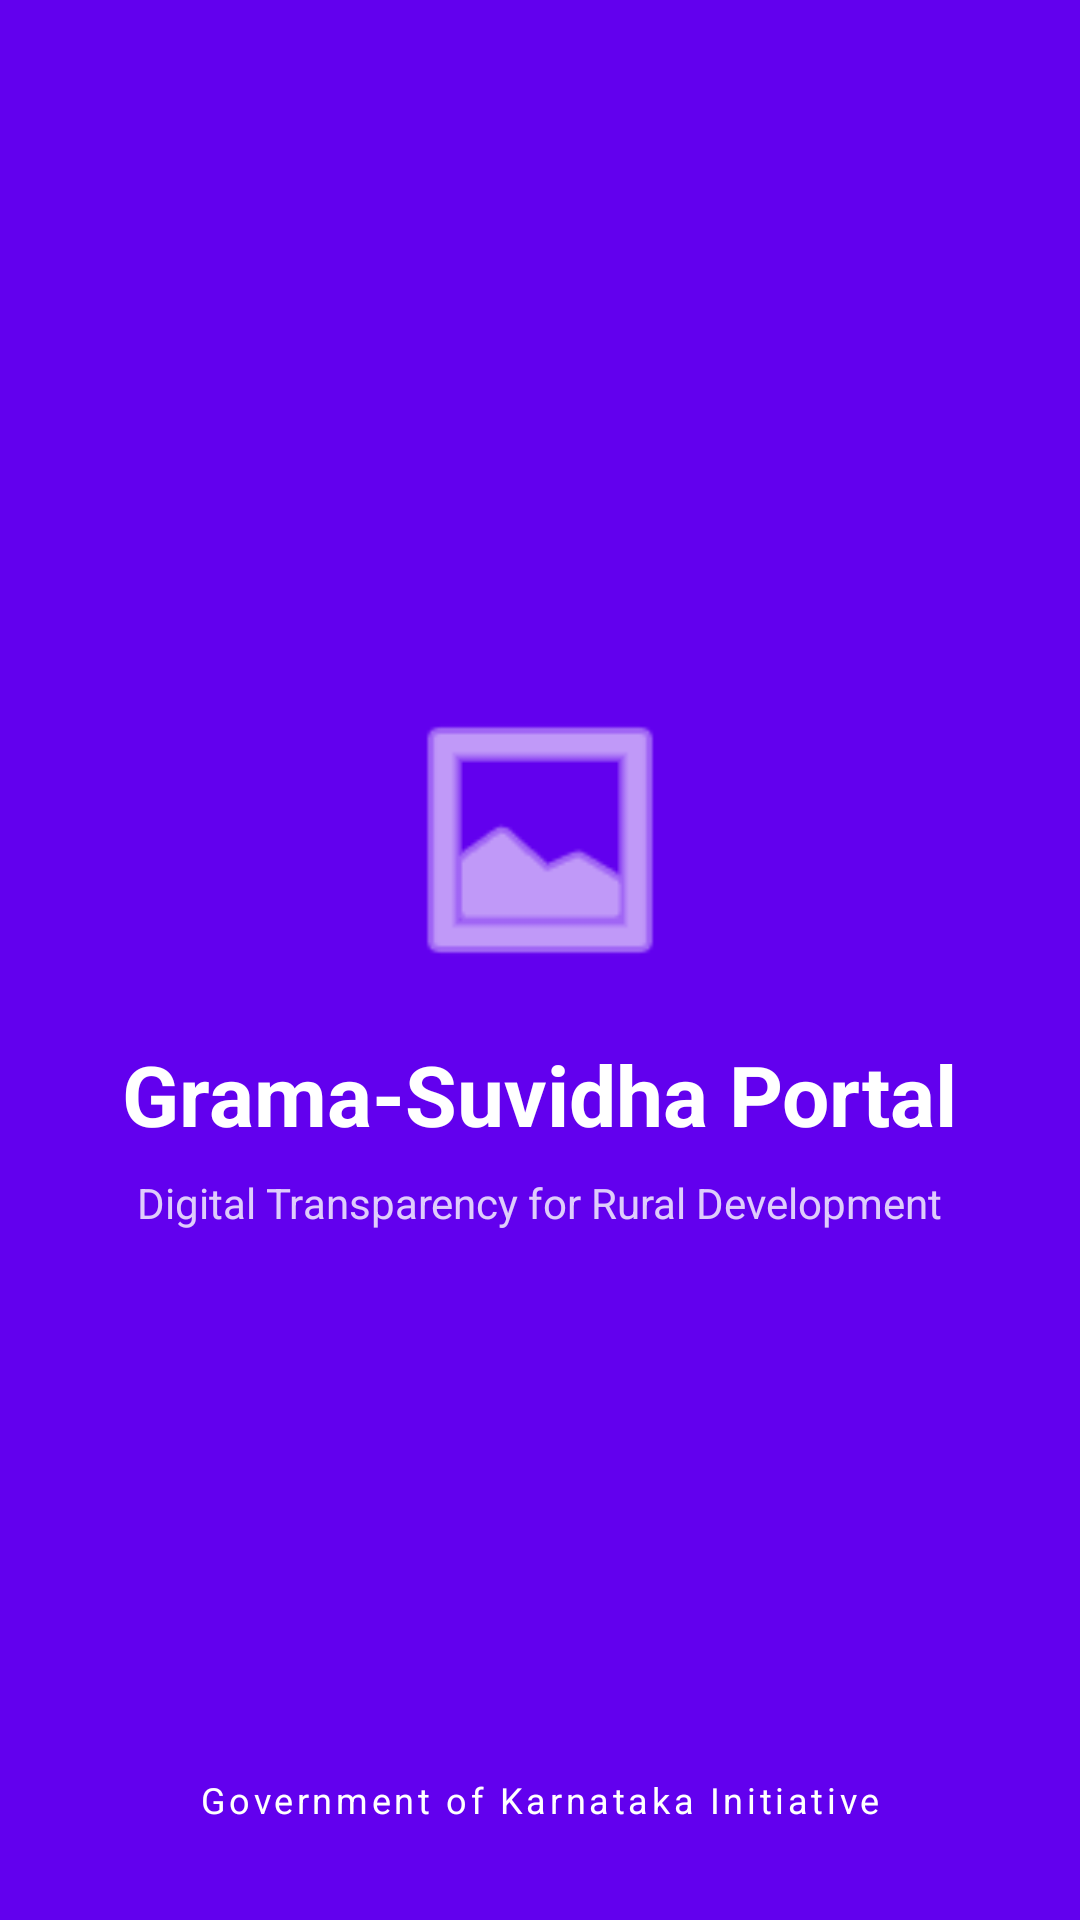

Write the Android layout XML for this screen, with the resource values it uses.
<!-- AndroidManifest.xml: activity theme Theme.GramaSuvidhaPortal -->
<!-- res/layout/activity_splash.xml -->
<?xml version="1.0" encoding="utf-8"?>
<androidx.constraintlayout.widget.ConstraintLayout xmlns:android="http://schemas.android.com/apk/res/android"
    xmlns:app="http://schemas.android.com/apk/res-auto"
    android:layout_width="match_parent"
    android:layout_height="match_parent"
    android:background="@color/purple_500">

    <LinearLayout
        android:layout_width="wrap_content"
        android:layout_height="wrap_content"
        android:gravity="center"
        android:orientation="vertical"
        app:layout_constraintBottom_toBottomOf="parent"
        app:layout_constraintEnd_toEndOf="parent"
        app:layout_constraintStart_toStartOf="parent"
        app:layout_constraintTop_toTopOf="parent">

        
        <ImageView
            android:layout_width="100dp"
            android:layout_height="100dp"
            android:src="@android:drawable/ic_menu_gallery"
            android:contentDescription="@string/app_name"
            app:tint="@color/white" />

        <TextView
            android:layout_width="wrap_content"
            android:layout_height="wrap_content"
            android:layout_marginTop="16dp"
            android:text="@string/app_name"
            android:textColor="@color/white"
            android:textSize="28sp"
            android:textStyle="bold" />

        <TextView
            android:layout_width="wrap_content"
            android:layout_height="wrap_content"
            android:layout_marginTop="8dp"
            android:text="@string/splash_subtitle"
            android:textColor="@color/white"
            android:textSize="14sp"
            android:alpha="0.8" />

    </LinearLayout>

    <TextView
        android:layout_width="wrap_content"
        android:layout_height="wrap_content"
        android:layout_marginBottom="32dp"
        android:text="@string/gov_initiative"
        android:textColor="@color/white"
        android:textSize="12sp"
        android:letterSpacing="0.1"
        app:layout_constraintBottom_toBottomOf="parent"
        app:layout_constraintEnd_toEndOf="parent"
        app:layout_constraintStart_toStartOf="parent" />

</androidx.constraintlayout.widget.ConstraintLayout>
<!-- resources referenced by this layout -->
<resources>
  <color name="purple_500">#FF6200EE</color>
  <color name="white">#FFFFFFFF</color>
  <string name="app_name">Grama-Suvidha Portal</string>
  <string name="gov_initiative">Government of Karnataka Initiative</string>
  <string name="splash_subtitle">Digital Transparency for Rural Development</string>
  <style name="Theme.GramaSuvidhaPortal" parent="Theme.Material3.DayNight.NoActionBar">
          <item name="colorPrimary">@color/purple_500</item>
          <item name="colorPrimaryVariant">@color/purple_700</item>
          <item name="colorOnPrimary">@color/white</item>
      </style>
  <color name="purple_700">#FF3700B3</color>
</resources>
